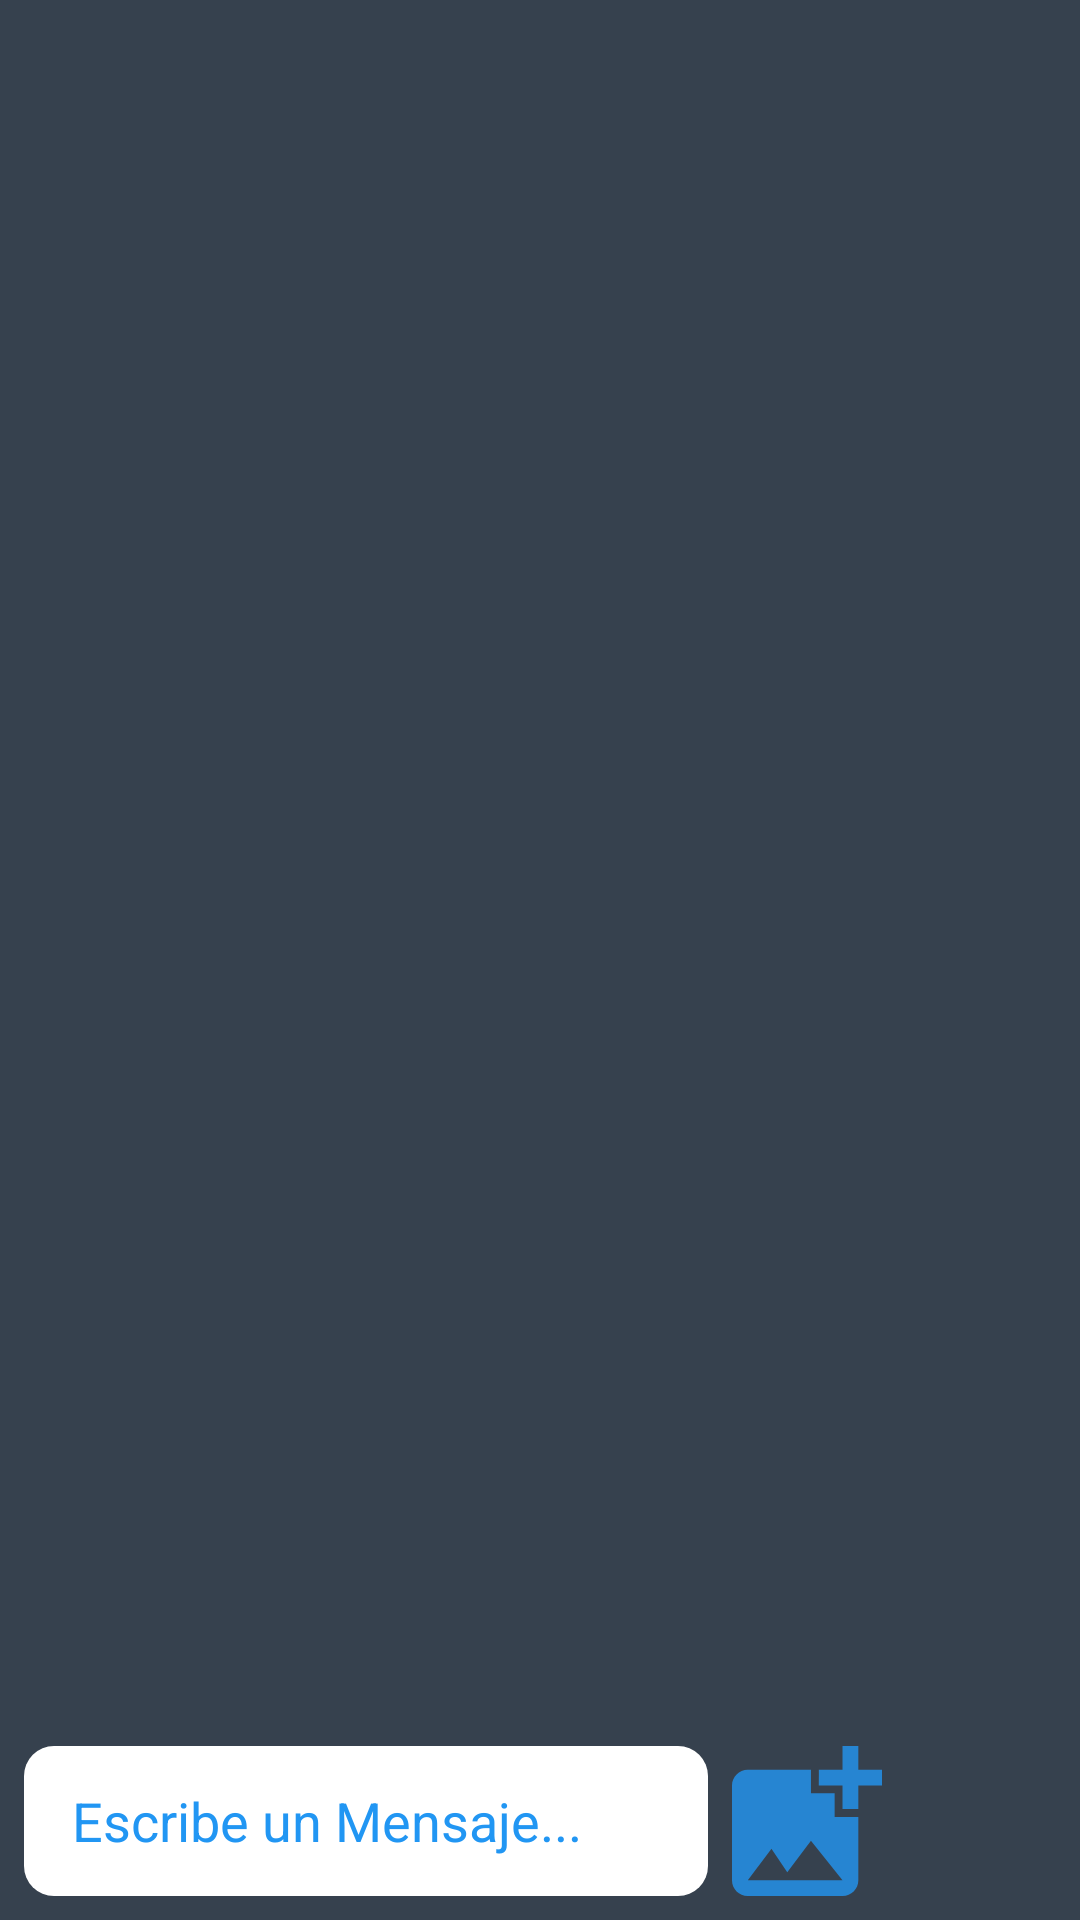

The Android layout XML behind this screen, and the referenced resources:
<!-- AndroidManifest.xml: application theme AppTheme -->
<!-- res/layout/activity_chat_log.xml -->
<?xml version="1.0" encoding="utf-8"?>
<androidx.constraintlayout.widget.ConstraintLayout
    xmlns:android="http://schemas.android.com/apk/res/android"
    xmlns:app="http://schemas.android.com/apk/res-auto"
    xmlns:tools="http://schemas.android.com/tools"
    android:layout_width="match_parent"
    android:layout_height="match_parent"
    tools:context=".ChatLogActivity"
    android:background="@color/colorPrimaryDark">

    <EditText
        android:id="@+id/edittext_chat_log"
        android:layout_width="0dp"
        android:layout_height="50dp"
        android:layout_marginStart="8dp"
        android:layout_marginEnd="8dp"
        android:layout_marginBottom="8dp"
        android:background="@drawable/rounded_edit_text"
        android:ems="10"
        android:inputType="textMultiLine"
        android:hint="@string/chat_edit_text"
        android:textColorHint="@color/colorAccent"
        android:paddingStart="16dp"
        app:layout_constraintBottom_toBottomOf="parent"
        app:layout_constraintEnd_toStartOf="@+id/imageview_send_image"
        app:layout_constraintStart_toStartOf="parent" />

    <ImageButton
        android:id="@+id/send_button_chat_log"
        android:layout_width="50dp"
        android:layout_height="50dp"
        android:layout_marginEnd="8dp"
        android:layout_marginBottom="8dp"
        android:src="@drawable/ic_send_message"
        android:background="@drawable/rounded_button_send_message"
        android:tint="@color/colorTextIcons"
        app:layout_constraintBottom_toBottomOf="parent"
        app:layout_constraintEnd_toEndOf="parent" />

    <androidx.recyclerview.widget.RecyclerView
        android:id="@+id/recyclerview_chat_log"
        app:layoutManager="androidx.recyclerview.widget.LinearLayoutManager"
        android:layout_width="0dp"
        android:layout_height="0dp"
        android:layout_marginBottom="8dp"
        app:layout_constraintBottom_toTopOf="@+id/edittext_chat_log"
        app:layout_constraintEnd_toEndOf="parent"
        app:layout_constraintStart_toStartOf="parent"
        app:layout_constraintTop_toTopOf="parent" />

    <ImageView
        android:id="@+id/imageview_send_image"
        android:layout_width="50dp"
        android:layout_height="50dp"
        android:layout_marginEnd="8dp"
        android:layout_marginBottom="8dp"
        app:layout_constraintBottom_toBottomOf="parent"
        app:layout_constraintEnd_toStartOf="@+id/send_button_chat_log"
        app:srcCompat="@drawable/ic_image_send" />

</androidx.constraintlayout.widget.ConstraintLayout>
<!-- resources referenced by this layout -->
<resources>
  <color name="colorAccent">#2196F3</color>
  <color name="colorPrimaryDark">#36414E</color>
  <color name="colorTextIcons">#FFFFFF</color>
  <!-- drawable ic_image_send (drawable-anydpi) -->
  <vector xmlns:android="http://schemas.android.com/apk/res/android"
      android:width="24dp"
      android:height="24dp"
      android:viewportWidth="24"
      android:viewportHeight="24"
      android:tint="#2196F3"
      android:alpha="0.8">
    <group android:scaleX="1.2631578"
        android:scaleY="1.2631578"
        android:translateX="-3.7894738"
        android:translateY="-2.5263157">
      <path
          android:fillColor="@android:color/white"
          android:pathData="M19,7v2.99s-1.99,0.01 -2,0L17,7h-3s0.01,-1.99 0,-2h3L17,2h2v3h3v2h-3zM16,11L16,8h-3L13,5L5,5c-1.1,0 -2,0.9 -2,2v12c0,1.1 0.9,2 2,2h12c1.1,0 2,-0.9 2,-2v-8h-3zM5,19l3,-4 2,3 3,-4 4,5L5,19z"/>
    </group>
  </vector>
  <!-- drawable rounded_edit_text (drawable) -->
  <?xml version="1.0" encoding="utf-8"?>
  <shape xmlns:android="http://schemas.android.com/apk/res/android">
  
      <solid android:color="@color/colorTextIcons"/>
      <corners android:radius="10dp"/>
  
  </shape>
  <string name="chat_edit_text">     Escribe un Mensaje...</string>
  <style name="AppTheme" parent="Theme.AppCompat.Light.DarkActionBar">
          
          <item name="colorPrimary">#3F51B5</item>
          <item name="colorPrimaryDark">#303F9F</item>
          <item name="colorAccent">#2196F3</item>
      </style>
</resources>
